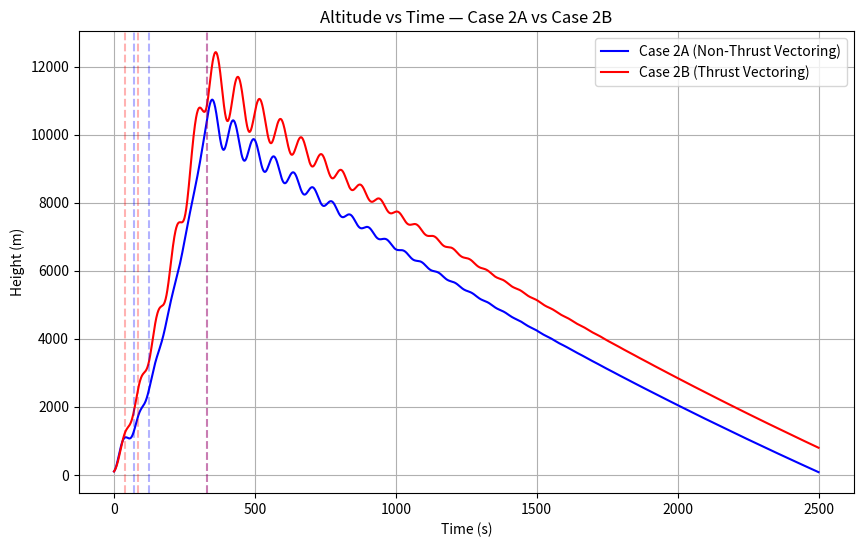
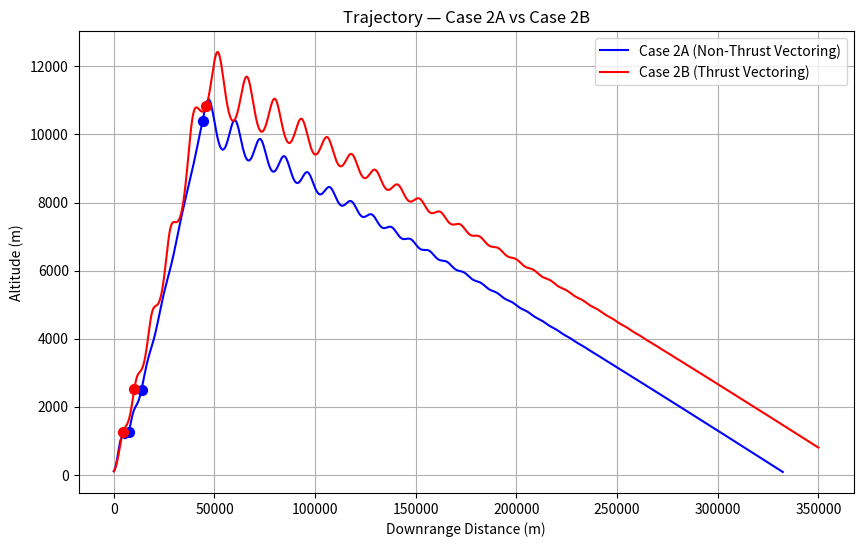
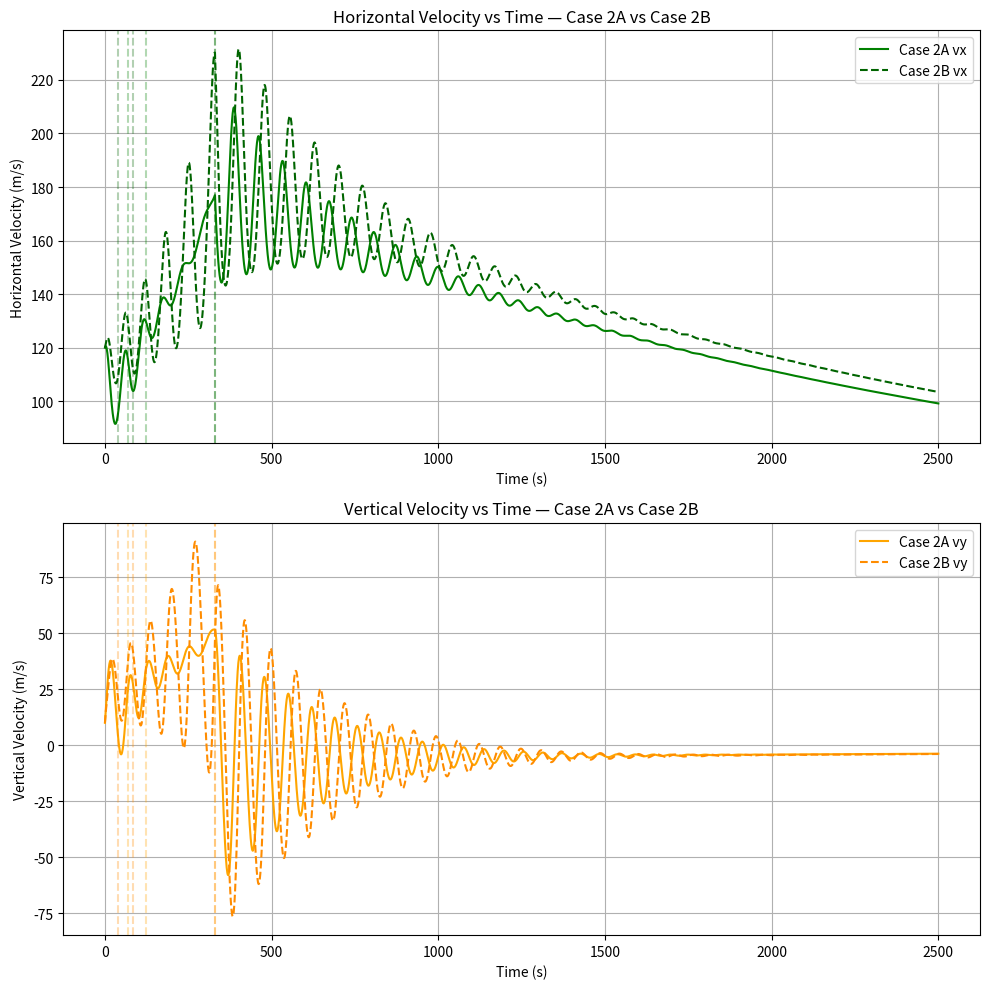
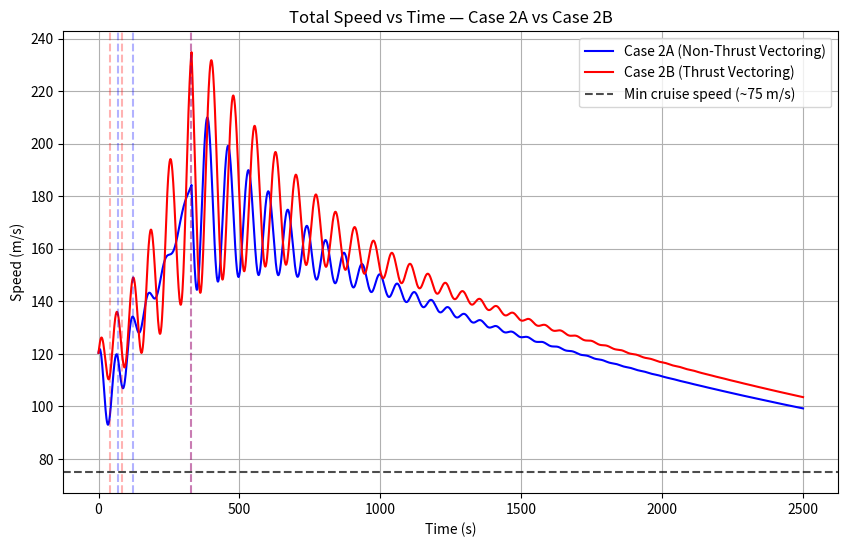
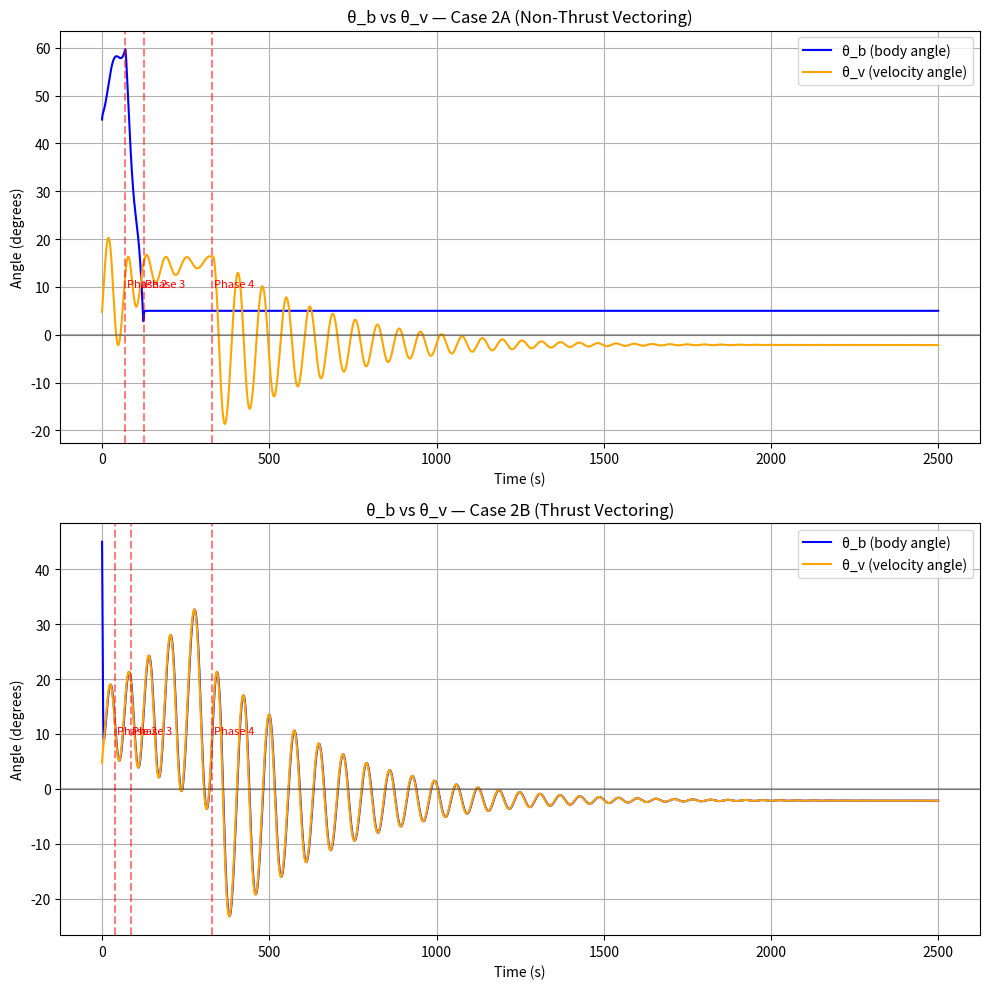

Python code for these plots, in order: (Note: this script raises an exception after producing the figures.)
# imports
import numpy as np
from scipy.integrate import solve_ivp
import matplotlib.pyplot as plt
import os
from datetime import datetime

# Create timestamped output folder for this run
run_timestamp = datetime.now().strftime("%Y%m%d_%H%M%S")
output_dir = os.path.join("simulation_outputs", f"run_{run_timestamp}")
os.makedirs(output_dir, exist_ok=True)
print(f"Saving plots to: {output_dir}")

# Gen Variables
g = 9.81
rho = 1.225
H = 8500

# F-16 Inspired parameters( Double check )(not after burner at military thrust)
m_v = 8500      # kg dry mass (actual F-16 is ~8,500 kg)
m_f = 3300      # kg fuel (internal fuel load)
mm = 10      # kg/s fuel flow at military thrust
ve = 3000       # m/s effective exhaust velocity
A = 27.87       # m² wing reference area
Aw = 27.87      # same reference area for lift
CL = 0.5      # cruise lift coefficient
Cd = 0.02       # clean configuration drag coefficient

# Initial conditions
# case 1
# starts in the air so lift will counteract gravity property
y0 = 100
x0 =0
# helps to prevent sinking caused by gravity at start. Sacrifice since this is a particle ,and we are focusing on
# the relationship between thrust vectoring and non-thrust vectoring
# have at min velocity to produce thrust modeling the takeoff point from a runway
vy0= 10
vx0 = 120
F0 = mm * ve
m_f0 = m_f
state0 = [y0, x0,vy0,vx0, m_f0, np.radians(45)]
t_span = (0, 2500)
theta_b = np.radians(45)
theta_v = 0
target = 2500
max_angle = np.radians(60)
#identifying phase
phase = [1]
# to record what happening at different phases
phase_log = []

# Separate phase tracking for case2b
phase_2b = [1]
phase_log_2b = []
min_angle = np.radians(45)

def save_and_show(filename, dpi=150):
    filepath = os.path.join(output_dir, filename)
    plt.savefig(filepath, dpi=dpi, bbox_inches='tight')
    print(f"Saved: {filename}")
    plt.show()
    plt.close()  # prevents memory buildup across many plots

#Non-Thrust Vectoring Case
def case2a(t, state):
    y, x, vy, vx, m_fuel, theta_b = state

    # ---------- Mass & Thrust ----------
    if m_fuel > 0:
        Ft = F0
        mt = m_v + m_fuel
        dm_fuel_dt = -mm
    else:
        Ft = 0
        mt = m_v
        dm_fuel_dt = 0

    v_mag = np.hypot(vx, vy)

    # ---------- Atmosphere ----------
    rho_a = rho * np.exp(-y / H)
    q = max(0.5 * rho_a * v_mag ** 2, 1.0)

    # ---------- Phase Transitions (with logging) ----------
    if phase[0] == 1 and y >= target / 2:
        phase[0] = 2
        if 2 > (phase_log[-1][0] if phase_log else 0):
            phase_log.append((2, t, y, v_mag))
            print(f"Phase 2 at y={y:.1f}m, v={v_mag:.1f}m/s, t={t:.1f}s")

    if phase[0] == 2 and y >= target:
        phase[0] = 3
        if 3 > (phase_log[-1][0] if phase_log else 0):
            phase_log.append((3, t, y, v_mag))
            print(f"Phase 3 at y={y:.1f}m, v={v_mag:.1f}m/s, t={t:.1f}s")

    if phase[0] == 3 and m_fuel <= mm:
        phase[0] = 4
        if 4 > (phase_log[-1][0] if phase_log else 0):
            phase_log.append((4, t, y, v_mag))
            print(f"Phase 4 at y={y:.1f}m, v={v_mag:.1f}m/s, t={t:.1f}s")

    # ---------- Flight Path Angle ----------
    if v_mag < 20.0 or vx <= 0:
        theta_v = theta_b
    else:
        theta_v = np.arctan2(vy, vx)

    D = q * A * Cd
    L = q * Aw * CL
    #---------- Phase Logic -------
    if phase[0] == 1:
        theta_b_target = min_angle + (max_angle - min_angle) * (y / (target / 2))
    elif phase[0] == 2:
        progress = (y - target / 2) / (target / 2)
        theta_b_target = max(max_angle * (1 - progress), 0)
    elif phase[0] == 3:
        theta_b_target = np.radians(5)
    else:
        theta_b_target = theta_b  # freeze during glide

    # ---------- Rate Limiter ----------
    max_rate = np.radians(10)
    dtheta_b_dt = np.clip(theta_b_target - theta_b, -max_rate, max_rate)


    # ---------- Equations of Motion ----------
    dydt = vy
    dxdt = vx
    dvydt = (Ft * np.sin(theta_b) - mt * g - D * np.sin(theta_v) + L * np.cos(theta_v)) / mt
    dvxdt = (Ft * np.cos(theta_b) - D * np.cos(theta_v) - L * np.sin(theta_v)) / mt

    return [dydt, dxdt, dvydt, dvxdt, dm_fuel_dt, dtheta_b_dt]


# Thrust Vectoring Case
def case2b(t, state):
    y, x, vy, vx, m_fuel, theta_b = state

    # ---------- Mass & Thrust ----------
    if m_fuel > 0:
        Ft = F0
        mt = m_v + m_fuel
        dm_fuel_dt = -mm
    else:
        Ft = 0
        mt = m_v
        dm_fuel_dt = 0

    v_mag = np.hypot(vx, vy)

    # ---------- Atmosphere ----------
    rho_a = rho * np.exp(-y / H)
    q = max(0.5 * rho_a * v_mag ** 2, 1.0)

    # ---------- Phase Transitions (with logging) ----------
    if phase_2b[0] == 1 and y >= target / 2:
        phase_2b[0] = 2
        if 2 > (phase_log_2b[-1][0] if phase_log_2b else 0):
            phase_log_2b.append((2, t, y, v_mag))
            print(f"2B Phase 2 at y={y:.1f}m, v={v_mag:.1f}m/s, t={t:.1f}s")

    if phase_2b[0] == 2 and y >= target:
        phase_2b[0] = 3
        if 3 > (phase_log_2b[-1][0] if phase_log_2b else 0):
            phase_log_2b.append((3, t, y, v_mag))
            print(f"2B Phase 3 at y={y:.1f}m, v={v_mag:.1f}m/s, t={t:.1f}s")

    if phase_2b[0] == 3 and m_fuel <= mm:
        phase_2b[0] = 4
        if 4 > (phase_log_2b[-1][0] if phase_log_2b else 0):
            phase_log_2b.append((4, t, y, v_mag))
            print(f"2B Phase 4 at y={y:.1f}m, v={v_mag:.1f}m/s, t={t:.1f}s")

    # ---------- Flight Path Angle ----------
    if v_mag < 20.0 or vx <= 0:
        theta_v = theta_b
    else:
        theta_v = np.arctan2(vy, vx)

    D = q * A * Cd
    L = q * Aw * CL

    # ---------- Thrust Vectoring — only difference from case2a ----------
    # theta_b continuously follows theta_v rather than a prescribed schedule
    # No phase schedule needed — thrust always aligns with velocity vector
    theta_b_target = theta_v

    # ---------- Rate Limiter ----------
    max_rate = np.radians(10)
    dtheta_b_dt = np.clip(theta_b_target - theta_b, -max_rate, max_rate)

    # ---------- Equations of Motion ----------
    dydt = vy
    dxdt = vx
    dvydt = (Ft * np.sin(theta_b) - mt * g - D * np.sin(theta_v) + L * np.cos(theta_v)) / mt
    dvxdt = (Ft * np.cos(theta_b) - D * np.cos(theta_v) - L * np.sin(theta_v)) / mt

    return [dydt, dxdt, dvydt, dvxdt, dm_fuel_dt, dtheta_b_dt]




#*Events*
# Check for when the ground is hit after fuel is totally consumed
def hit_ground(t, state):
    y, x, vy, vx, m_f,theta_b  = state
    return y - 0.1
    # event occurs when y = 0


hit_ground.terminal = True  # stop integration
hit_ground.direction = -1  # only trigger when y is decreasing

phase[0] = 1
phase_log = []
solution = solve_ivp(
    case2a,
    t_span,
    state0,
    events=[hit_ground],
    max_step=1.0,
    method='RK45'
)

# Run case2b
phase_2b[0] = 1
phase_log_2b = []
solution_2b = solve_ivp(
    case2b,
    t_span,
    state0,
    events=[hit_ground],
    max_step=1.0,
    method='RK45'
)

# Diagnostics
print(f"Termination status: {solution.status}")
print(f"Termination message: {solution.message}")
print(f"Final time: {solution.t[-1]:.2f}s")
print(f"Final altitude: {solution.y[0][-1]:.2f}m")
print(f"Final vx: {solution.y[3][-1]:.2f}m/s")

# Extract states
t = solution.t
y = solution.y[0]
x = solution.y[1]
vy = solution.y[2]
vx = solution.y[3]
m_fuel_sol = solution.y[4]
theta_b_sol = solution.y[5]  # directly from state — no reconstruction needed

# Extract case2b states
t_2b = solution_2b.t
y_2b = solution_2b.y[0]
x_2b = solution_2b.y[1]
vy_2b = solution_2b.y[2]
vx_2b = solution_2b.y[3]
m_fuel_2b = solution_2b.y[4]
theta_b_2b = solution_2b.y[5]

v_mag_2b = np.hypot(vx_2b, vy_2b)

phase_times_2b = [entry[1] for entry in phase_log_2b]
phase_alts_2b  = [entry[2] for entry in phase_log_2b]
phase_nums_2b  = [entry[0] for entry in phase_log_2b]

theta_v_2b = np.arctan2(vy_2b, vx_2b)
theta_b_deg_2b = np.degrees(theta_b_2b)
theta_v_deg_2b = np.degrees(theta_v_2b)

# Solving v_mag over time
v_mag_sol = np.hypot(vx, vy)

# Extract phase transition points for markers
phase_times = [entry[1] for entry in phase_log]
phase_alts  = [entry[2] for entry in phase_log]
phase_nums  = [entry[0] for entry in phase_log]
phase_vmags = [entry[3] for entry in phase_log]

# Theta_v recomputed from solution velocity components
# Theta_b now comes directly from state — reconstruction loop removed
theta_v_history = np.arctan2(vy, vx)

# Convert to degrees for readability
theta_b_deg = np.degrees(theta_b_sol)
theta_v_deg = np.degrees(theta_v_history)

# ============================================================
# COMPARISON PLOTS — Case 2A vs Case 2B
# ============================================================

# Plot 1 - Altitude vs Time (Comparison)
plt.figure(figsize=(10, 6))
plt.plot(t, y, label='Case 2A (Non-Thrust Vectoring)', color='blue')
plt.plot(t_2b, y_2b, label='Case 2B (Thrust Vectoring)', color='red')
for i, (pt, py, pn) in enumerate(zip(phase_times, phase_alts, phase_nums)):
    plt.axvline(x=pt, color='blue', linestyle='--', alpha=0.3)
for i, (pt, py, pn) in enumerate(zip(phase_times_2b, phase_alts_2b, phase_nums_2b)):
    plt.axvline(x=pt, color='red', linestyle='--', alpha=0.3)
plt.xlabel("Time (s)")
plt.ylabel("Height (m)")
plt.title("Altitude vs Time — Case 2A vs Case 2B")
plt.grid()
plt.legend()
save_and_show("01_altitude_comparison.png")

# Plot 2 - Trajectory (Comparison)
plt.figure(figsize=(10, 6))
plt.plot(x, y, label='Case 2A (Non-Thrust Vectoring)', color='blue')
plt.plot(x_2b, y_2b, label='Case 2B (Thrust Vectoring)', color='red')
for i, (pt, py, pn) in enumerate(zip(phase_times, phase_alts, phase_nums)):
    x_phase = x[np.argmin(np.abs(t - pt))]
    plt.scatter(x_phase, py, color='blue', s=50, zorder=5)
for i, (pt, py, pn) in enumerate(zip(phase_times_2b, phase_alts_2b, phase_nums_2b)):
    x_phase = x_2b[np.argmin(np.abs(t_2b - pt))]
    plt.scatter(x_phase, py, color='red', s=50, zorder=5)
plt.xlabel("Downrange Distance (m)")
plt.ylabel("Altitude (m)")
plt.title("Trajectory — Case 2A vs Case 2B")
plt.grid()
plt.legend()
save_and_show("02_trajectory_comparison.png")

# Plot 3 - Velocity Components (Comparison)
fig, (ax1, ax2) = plt.subplots(2, 1, figsize=(10, 10))

# Horizontal velocity
ax1.plot(t, vx, label='Case 2A vx', color='green')
ax1.plot(t_2b, vx_2b, label='Case 2B vx', color='darkgreen', linestyle='--')
for i, (pt, py, pn) in enumerate(zip(phase_times, phase_alts, phase_nums)):
    ax1.axvline(x=pt, color='green', linestyle='--', alpha=0.3)
for i, (pt, py, pn) in enumerate(zip(phase_times_2b, phase_alts_2b, phase_nums_2b)):
    ax1.axvline(x=pt, color='darkgreen', linestyle='--', alpha=0.3)
ax1.set_xlabel("Time (s)")
ax1.set_ylabel("Horizontal Velocity (m/s)")
ax1.set_title("Horizontal Velocity vs Time — Case 2A vs Case 2B")
ax1.grid()
ax1.legend()

# Vertical velocity
ax2.plot(t, vy, label='Case 2A vy', color='orange')
ax2.plot(t_2b, vy_2b, label='Case 2B vy', color='darkorange', linestyle='--')
for i, (pt, py, pn) in enumerate(zip(phase_times, phase_alts, phase_nums)):
    ax2.axvline(x=pt, color='orange', linestyle='--', alpha=0.3)
for i, (pt, py, pn) in enumerate(zip(phase_times_2b, phase_alts_2b, phase_nums_2b)):
    ax2.axvline(x=pt, color='darkorange', linestyle='--', alpha=0.3)
ax2.set_xlabel("Time (s)")
ax2.set_ylabel("Vertical Velocity (m/s)")
ax2.set_title("Vertical Velocity vs Time — Case 2A vs Case 2B")
ax2.grid()
ax2.legend()

plt.tight_layout()
save_and_show("03_velocity_components_comparison.png")

# Plot 4 - Total Speed (Comparison)
plt.figure(figsize=(10, 6))
plt.plot(t, v_mag_sol, label='Case 2A (Non-Thrust Vectoring)', color='blue')
plt.plot(t_2b, v_mag_2b, label='Case 2B (Thrust Vectoring)', color='red')
plt.axhline(y=75, color='black', linestyle='--',
            label='Min cruise speed (~75 m/s)', alpha=0.7)
for i, (pt, py, pn) in enumerate(zip(phase_times, phase_alts, phase_nums)):
    plt.axvline(x=pt, color='blue', linestyle='--', alpha=0.3)
for i, (pt, py, pn) in enumerate(zip(phase_times_2b, phase_alts_2b, phase_nums_2b)):
    plt.axvline(x=pt, color='red', linestyle='--', alpha=0.3)
plt.xlabel("Time (s)")
plt.ylabel("Speed (m/s)")
plt.title("Total Speed vs Time — Case 2A vs Case 2B")
plt.grid()
plt.legend()
save_and_show("04_total_speed_comparison.png")

# Plot 5 - Theta Comparison (Subplots for each case)
fig, (ax1, ax2) = plt.subplots(2, 1, figsize=(10, 10))

# Case 2A
ax1.plot(t, theta_b_deg, label='θ_b (body angle)', color='blue')
ax1.plot(t, theta_v_deg, label='θ_v (velocity angle)', color='orange')
for i, (pt, py, pn) in enumerate(zip(phase_times, phase_alts, phase_nums)):
    ax1.axvline(x=pt, color='red', linestyle='--', alpha=0.5)
    ax1.annotate(f'Phase {pn}',
                xy=(pt, 0),
                xytext=(pt + 5, 10),
                fontsize=8,
                color='red')
ax1.axhline(y=0, color='black', linestyle='-', alpha=0.3)
ax1.set_xlabel("Time (s)")
ax1.set_ylabel("Angle (degrees)")
ax1.set_title("θ_b vs θ_v — Case 2A (Non-Thrust Vectoring)")
ax1.grid()
ax1.legend()

# Case 2B
ax2.plot(t_2b, theta_b_deg_2b, label='θ_b (body angle)', color='blue')
ax2.plot(t_2b, theta_v_deg_2b, label='θ_v (velocity angle)', color='orange')
for i, (pt, py, pn) in enumerate(zip(phase_times_2b, phase_alts_2b, phase_nums_2b)):
    ax2.axvline(x=pt, color='red', linestyle='--', alpha=0.5)
    ax2.annotate(f'Phase {pn}',
                xy=(pt, 0),
                xytext=(pt + 5, 10),
                fontsize=8,
                color='red')
ax2.axhline(y=0, color='black', linestyle='-', alpha=0.3)
ax2.set_xlabel("Time (s)")
ax2.set_ylabel("Angle (degrees)")
ax2.set_title("θ_b vs θ_v — Case 2B (Thrust Vectoring)")
ax2.grid()
ax2.legend()

plt.tight_layout()
save_and_show("05_theta_comparison_subplots.png")

# Plot 6 - Linear Momentum Components (Comparison)
# Compute mass for Case 2B
mass_sol_2b = m_v + m_fuel_2b

# Momentum components for Case 2B

p_x_2b = mass_sol_2b * vx_2b
p_y_2b = mass_sol_2b * vy_2b

fig, (ax1, ax2) = plt.subplots(2, 1, figsize=(10, 10))

# Horizontal momentum
ax1.plot(t, p_x, label='Case 2A p_x', color='green')
ax1.plot(t_2b, p_x_2b, label='Case 2B p_x', color='darkgreen', linestyle='--')
for i, (pt, py_alt, pn) in enumerate(zip(phase_times, phase_alts, phase_nums)):
    ax1.axvline(x=pt, color='green', linestyle='--', alpha=0.3)
for i, (pt, py_alt, pn) in enumerate(zip(phase_times_2b, phase_alts_2b, phase_nums_2b)):
    ax1.axvline(x=pt, color='darkgreen', linestyle='--', alpha=0.3)
ax1.axhline(y=0, color='black', linestyle='-', alpha=0.3)
ax1.set_xlabel("Time (s)")
ax1.set_ylabel("Horizontal Momentum (kg·m/s)")
ax1.set_title("Horizontal Momentum vs Time — Case 2A vs Case 2B")
ax1.grid()
ax1.legend()

# Vertical momentum
ax2.plot(t, p_y, label='Case 2A p_y', color='orange')
ax2.plot(t_2b, p_y_2b, label='Case 2B p_y', color='darkorange', linestyle='--')
for i, (pt, py_alt, pn) in enumerate(zip(phase_times, phase_alts, phase_nums)):
    ax2.axvline(x=pt, color='orange', linestyle='--', alpha=0.3)
for i, (pt, py_alt, pn) in enumerate(zip(phase_times_2b, phase_alts_2b, phase_nums_2b)):
    ax2.axvline(x=pt, color='darkorange', linestyle='--', alpha=0.3)
ax2.axhline(y=0, color='black', linestyle='-', alpha=0.3)
ax2.set_xlabel("Time (s)")
ax2.set_ylabel("Vertical Momentum (kg·m/s)")
ax2.set_title("Vertical Momentum vs Time — Case 2A vs Case 2B")
ax2.grid()
ax2.legend()

plt.tight_layout()
save_and_show("06_momentum_comparison.png")


# ============================================================
# Run Summary with Case Comparisons
# ============================================================
summary_path = os.path.join(output_dir, "run_summary.txt")
with open(summary_path, 'w') as f:
    f.write(f"F-16 SIMULATION COMPARISON — Case 2A vs Case 2B\n")
    f.write(f"Timestamp: {run_timestamp}\n")
    f.write(f"{'=' * 60}\n\n")

    # Common Parameters
    f.write(f"COMMON PARAMETERS:\n")
    f.write(f"{'─' * 40}\n")
    f.write(f"  Dry mass (m_v)          = {m_v:>8.0f} kg\n")
    f.write(f"  Initial fuel (m_f)      = {m_f:>8.0f} kg\n")
    f.write(f"  Fuel flow rate (mm)     = {mm:>8.0f} kg/s\n")
    f.write(f"  Exhaust velocity (ve)   = {ve:>8.0f} m/s\n")
    f.write(f"  Initial thrust (F0)     = {F0:>8.0f} N\n")
    f.write(f"  Target altitude         = {target:>8.0f} m\n")
    f.write(f"  Initial vx              = {vx0:>8.0f} m/s\n")
    f.write(f"  Initial vy              = {vy0:>8.0f} m/s\n")
    f.write(f"  Initial altitude        = {y0:>8.0f} m\n")
    f.write(f"  Lift coefficient (CL)   = {CL:>8.2f}\n")
    f.write(f"  Drag coefficient (Cd)   = {Cd:>8.2f}\n")
    f.write(f"  Initial theta_b         = {np.degrees(state0[5]):>8.1f} deg\n")
    f.write(f"  Theoretical burn time   = {m_f / mm:>8.1f} s\n\n")

    # Case 2A Results
    f.write(f"CASE 2A — NON-THRUST VECTORING\n")
    f.write(f"{'─' * 40}\n")
    f.write(f"Phase Transitions:\n")
    for entry in phase_log:
        pn, pt, py, pv = entry
        f.write(f"  Phase {pn}: t={pt:8.1f}s  y={py:8.1f}m  v={pv:8.1f}m/s\n")

    # Calculate overshoot for Case 2A
    max_alt_2a = max(y)
    overshoot_2a = ((max_alt_2a - target) / target) * 100

    f.write(f"\nKey Results:\n")
    f.write(f"  Max altitude             = {max_alt_2a:>10.1f} m\n")
    f.write(f"  Target overshoot         = {overshoot_2a:>10.1f}%\n")
    f.write(f"  Max speed                = {max(v_mag_sol):>10.1f} m/s\n")
    f.write(f"  Min speed                = {min(v_mag_sol):>10.1f} m/s\n")
    f.write(f"  Max horizontal range     = {max(x):>10.1f} m\n")
    f.write(f"  Flight time              = {t[-1]:>10.1f} s\n")
    f.write(f"  Final altitude           = {y[-1]:>10.1f} m\n")
    f.write(f"  Final speed              = {v_mag_sol[-1]:>10.1f} m/s\n")
    f.write(f"  Final theta_b            = {theta_b_deg[-1]:>10.1f} deg\n")
    f.write(f"  Final theta_v            = {theta_v_deg[-1]:>10.1f} deg\n")
    f.write(f"  Final fuel remaining     = {m_fuel_sol[-1]:>10.1f} kg\n")

    # Altitude at specific time milestones for Case 2A
    f.write(f"\n  Altitude Milestones:\n")
    time_milestones = [50, 100, 200, 300]
    for tm in time_milestones:
        if tm <= t[-1]:
            idx = np.argmin(np.abs(t - tm))
            f.write(f"    t={tm:4.0f}s:  y={y[idx]:8.1f}m  v={v_mag_sol[idx]:7.1f}m/s\n")

    f.write(f"\n{'=' * 60}\n\n")

    # Case 2B Results
    f.write(f"CASE 2B — THRUST VECTORING\n")
    f.write(f"{'─' * 40}\n")
    f.write(f"Phase Transitions:\n")
    for entry in phase_log_2b:
        pn, pt, py, pv = entry
        f.write(f"  Phase {pn}: t={pt:8.1f}s  y={py:8.1f}m  v={pv:8.1f}m/s\n")

    # Calculate overshoot for Case 2B
    max_alt_2b = max(y_2b)
    overshoot_2b = ((max_alt_2b - target) / target) * 100

    f.write(f"\nKey Results:\n")
    f.write(f"  Max altitude             = {max_alt_2b:>10.1f} m\n")
    f.write(f"  Target overshoot         = {overshoot_2b:>10.1f}%\n")
    f.write(f"  Max speed                = {max(v_mag_2b):>10.1f} m/s\n")
    f.write(f"  Min speed                = {min(v_mag_2b):>10.1f} m/s\n")
    f.write(f"  Max horizontal range     = {max(x_2b):>10.1f} m\n")
    f.write(f"  Flight time              = {t_2b[-1]:>10.1f} s\n")
    f.write(f"  Final altitude           = {y_2b[-1]:>10.1f} m\n")
    f.write(f"  Final speed              = {v_mag_2b[-1]:>10.1f} m/s\n")
    f.write(f"  Final theta_b            = {theta_b_deg_2b[-1]:>10.1f} deg\n")
    f.write(f"  Final theta_v            = {theta_v_deg_2b[-1]:>10.1f} deg\n")
    f.write(f"  Final fuel remaining     = {m_fuel_2b[-1]:>10.1f} kg\n")

    # Altitude at specific time milestones for Case 2B
    f.write(f"\n  Altitude Milestones:\n")
    for tm in time_milestones:
        if tm <= t_2b[-1]:
            idx = np.argmin(np.abs(t_2b - tm))
            f.write(f"    t={tm:4.0f}s:  y={y_2b[idx]:8.1f}m  v={v_mag_2b[idx]:7.1f}m/s\n")

    f.write(f"\n{'=' * 60}\n\n")

    # Direct Comparisons
    f.write(f"DIRECT COMPARISONS — Case 2A vs Case 2B\n")
    f.write(f"{'─' * 40}\n")

    # Altitude comparison
    f.write(f"\n  Altitude Performance:\n")
    f.write(f"    {'Metric':<30} {'Case 2A':>12} {'Case 2B':>12} {'Difference':>12}\n")
    f.write(f"    {'─' * 30} {'─' * 12} {'─' * 12} {'─' * 12}\n")
    f.write(f"    {'Max altitude (m)':<30} {max_alt_2a:>12.1f} {max_alt_2b:>12.1f} {max_alt_2b - max_alt_2a:>+12.1f}\n")
    f.write(
        f"    {'Target overshoot (%)':<30} {overshoot_2a:>11.1f}% {overshoot_2b:>11.1f}% {overshoot_2b - overshoot_2a:>+11.1f}%\n")
    f.write(f"    {'Final altitude (m)':<30} {y[-1]:>12.1f} {y_2b[-1]:>12.1f} {y_2b[-1] - y[-1]:>+12.1f}\n")

    # Speed comparison
    f.write(f"\n  Speed Performance:\n")
    f.write(f"    {'Metric':<30} {'Case 2A':>12} {'Case 2B':>12} {'Difference':>12}\n")
    f.write(f"    {'─' * 30} {'─' * 12} {'─' * 12} {'─' * 12}\n")
    f.write(
        f"    {'Max speed (m/s)':<30} {max(v_mag_sol):>12.1f} {max(v_mag_2b):>12.1f} {max(v_mag_2b) - max(v_mag_sol):>+12.1f}\n")
    f.write(
        f"    {'Min speed (m/s)':<30} {min(v_mag_sol):>12.1f} {min(v_mag_2b):>12.1f} {min(v_mag_2b) - min(v_mag_sol):>+12.1f}\n")
    f.write(
        f"    {'Final speed (m/s)':<30} {v_mag_sol[-1]:>12.1f} {v_mag_2b[-1]:>12.1f} {v_mag_2b[-1] - v_mag_sol[-1]:>+12.1f}\n")

    # Range and endurance comparison
    f.write(f"\n  Range and Endurance:\n")
    f.write(f"    {'Metric':<30} {'Case 2A':>12} {'Case 2B':>12} {'Difference':>12}\n")
    f.write(f"    {'─' * 30} {'─' * 12} {'─' * 12} {'─' * 12}\n")
    f.write(f"    {'Max range (m)':<30} {max(x):>12.1f} {max(x_2b):>12.1f} {max(x_2b) - max(x):>+12.1f}\n")
    f.write(f"    {'Flight time (s)':<30} {t[-1]:>12.1f} {t_2b[-1]:>12.1f} {t_2b[-1] - t[-1]:>+12.1f}\n")

    # Angle comparison
    f.write(f"\n  Final Angle Comparison:\n")
    f.write(f"    {'Metric':<30} {'Case 2A':>12} {'Case 2B':>12} {'Difference':>12}\n")
    f.write(f"    {'─' * 30} {'─' * 12} {'─' * 12} {'─' * 12}\n")
    f.write(
        f"    {'Final theta_b (deg)':<30} {theta_b_deg[-1]:>12.1f} {theta_b_deg_2b[-1]:>12.1f} {theta_b_deg_2b[-1] - theta_b_deg[-1]:>+12.1f}\n")
    f.write(
        f"    {'Final theta_v (deg)':<30} {theta_v_deg[-1]:>12.1f} {theta_v_deg_2b[-1]:>12.1f} {theta_v_deg_2b[-1] - theta_v_deg[-1]:>+12.1f}\n")

    # Time to reach target altitude
    f.write(f"\n  Time to Reach Target ({target} m):\n")
    # Find when each case first reaches target altitude
    idx_target_2a = np.argmax(y >= target) if np.any(y >= target) else None
    idx_target_2b = np.argmax(y_2b >= target) if np.any(y_2b >= target) else None

    if idx_target_2a is not None:
        time_to_target_2a = t[idx_target_2a]
        f.write(f"    Case 2A: {time_to_target_2a:>8.1f}s at y={y[idx_target_2a]:.1f}m\n")
    else:
        f.write(f"    Case 2A: Did not reach target altitude\n")
        time_to_target_2a = None

    if idx_target_2b is not None:
        time_to_target_2b = t_2b[idx_target_2b]
        f.write(f"    Case 2B: {time_to_target_2b:>8.1f}s at y={y_2b[idx_target_2b]:.1f}m\n")
    else:
        f.write(f"    Case 2B: Did not reach target altitude\n")
        time_to_target_2b = None

    if time_to_target_2a is not None and time_to_target_2b is not None:
        f.write(f"    Difference: {time_to_target_2b - time_to_target_2a:>+8.1f}s\n")

    # Efficiency comparison (altitude gained per kg of fuel)
    f.write(f"\n  Fuel Efficiency (Altitude Gain):\n")
    fuel_used_2a = m_f - m_fuel_sol[-1]
    fuel_used_2b = m_f - m_fuel_2b[-1]
    alt_gain_2a = y[-1] - y0
    alt_gain_2b = y_2b[-1] - y0

    if fuel_used_2a > 0:
        efficiency_2a = alt_gain_2a / fuel_used_2a
        f.write(f"    Case 2A: {efficiency_2a:>6.2f} m/kg fuel\n")
    else:
        f.write(f"    Case 2A: N/A (no fuel used)\n")

    if fuel_used_2b > 0:
        efficiency_2b = alt_gain_2b / fuel_used_2b
        f.write(f"    Case 2B: {efficiency_2b:>6.2f} m/kg fuel\n")
    else:
        f.write(f"    Case 2B: N/A (no fuel used)\n")

    if fuel_used_2a > 0 and fuel_used_2b > 0:
        f.write(f"    Improvement: {((efficiency_2b - efficiency_2a) / efficiency_2a * 100):>+6.1f}%\n")

    f.write(f"\n{'=' * 60}\n")
    f.write(f"\nSUMMARY:\n")
    f.write(
        f"  The thrust vectoring case (2B) {'improved' if max_alt_2b > max_alt_2a else 'reduced'} maximum altitude by {abs(max_alt_2b - max_alt_2a):.1f}m\n")
    f.write(f"  compared to the non-thrust vectoring case (2A).\n")
    f.write(f"  Target altitude overshoot: Case 2A = {overshoot_2a:.1f}%, Case 2B = {overshoot_2b:.1f}%\n")

print(f"Run summary saved to: {summary_path}")
